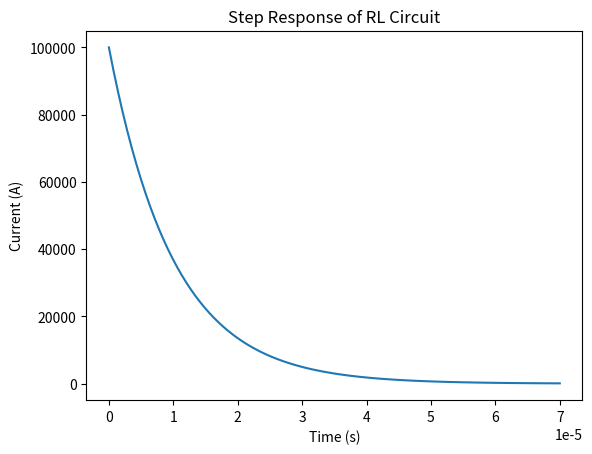

Reproduce this figure in Python.
import numpy as np
import matplotlib.pyplot as plt
from scipy import signal

# Circuit parameters
R = 1e3  # 1 kOhm
L = 10e-3  # 10 mH

# Define the transfer function of the RL circuit
tf = signal.TransferFunction([R, 0], [L, R])

# Generate a step input and simulate the circuit's response
t, y = signal.step(tf)

# Plot the step response
plt.plot(t, y)
plt.xlabel('Time (s)')
plt.ylabel('Current (A)')
plt.title('Step Response of RL Circuit')
plt.show()
